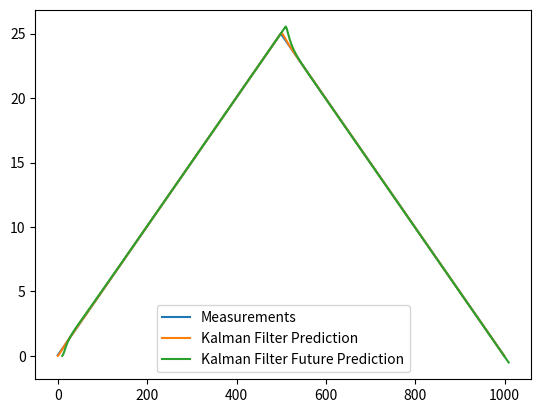

This chart was generated by the following Python code:
import numpy as np


# [redacted]

class KalmanFilter(object):
    def __init__(self, F=None, B=None, H=None, Q=None, R=None, P=None, x0=None):

        if (F is None or H is None):
            raise ValueError("Set proper system dynamics.")

        self.n = F(0).shape[1]
        self.m = H.shape[1]

        self.F = F
        self.H = H
        self.B = 0 if B is None else B
        self.Q = np.eye(self.n) if Q is None else Q
        self.R = np.eye(self.n) if R is None else R
        self.P = np.eye(self.n) if P is None else P
        self.x = np.zeros((self.n, 1)) if x0 is None else x0

    def predict(self, dt, u=0, predict_only=False):
        x = np.dot(self.F(dt), self.x) + np.dot(self.B, u)
        P = np.dot(np.dot(self.F(dt), self.P), self.F(dt).T) + self.Q
        if not predict_only:
            self.x = x
            self.P = P
        return x

    def update(self, z):
        """
        :param z: (ndim, 1) np array
        """
        y = z - np.dot(self.H, self.x)
        S = self.R + np.dot(self.H, np.dot(self.P, self.H.T))
        K = np.dot(np.dot(self.P, self.H.T), np.linalg.inv(S))
        self.x = self.x + np.dot(K, y)
        I = np.eye(self.n)
        self.P = np.dot(np.dot(I - np.dot(K, self.H), self.P),
                        (I - np.dot(K, self.H)).T) + np.dot(np.dot(K, self.R), K.T)


class RealWorld:
    def __init__(self, ndim=3):
        self.position = np.array([0.0] * ndim)
        self.velocity = np.array([0.5] * ndim)
        self.time_step = 0.1
        self.time = 0.0
        self.measure = None

        # Noise on the measurements
        self.measurement_variance = 0.002

        # If we want to kink the profile.
        self.change_after = 50
        self.changed_velocity = -0.5

    def measurement(self):
        if self.measure == None:
            self.measure = (self.position
                            + np.random.normal(0, self.measurement_variance, size=len(self.position)))
        return self.measure

    def step(self):
        self.time += self.time_step
        self.position += self.velocity * self.time_step

        if self.time >= self.change_after:
            self.velocity = self.changed_velocity
        self.measure = None


def example_ND(ndim=3):
    world = RealWorld()
    dt = world.time_step

    # state transition model
    def F_func(dt):
        F = np.eye(3 * ndim)
        F[0:ndim, ndim:2 * ndim] = np.eye(ndim) * dt
        F[ndim:2 * ndim, 2 * ndim:3 * ndim] = np.eye(ndim) * dt
        F[0:ndim, 2 * ndim:3 * ndim] = np.eye(ndim) * dt * dt / 2
        return F

    # observation model
    H = np.zeros((ndim, 3 * ndim))
    H[:ndim, :ndim] = np.eye(ndim)

    # the covariance of the process noise
    Q = np.zeros_like(F_func(0))
    Q[:2 * ndim, :2 * ndim] = 0.05

    # the covariance of the observation noise
    R = np.eye(ndim) * 0.5

    kf = KalmanFilter(F=F_func, H=H, Q=Q, R=R)
    measurements = []
    predictions = []
    predictions_future = []
    future_horizon = 10

    for _ in range(1000):
        world.step()
        measurement = world.measurement()
        measurements.append(measurement)

        predictions.append(np.dot(H, kf.predict(dt=dt))[0])
        predictions_future.append(np.dot(H, kf.predict(dt=dt * future_horizon, predict_only=True))[0])
        kf.update(measurement[:, None])

    import matplotlib.pyplot as plt
    plt.plot(range(len(measurements)), np.array(measurements)[:, 0], label='Measurements')
    plt.plot(range(len(predictions)), np.array(predictions), label='Kalman Filter Prediction')
    plt.plot(range(future_horizon, future_horizon + len(predictions_future)), np.array(predictions_future),
             label='Kalman Filter Future Prediction')
    plt.legend()
    plt.show()


def create_kalman_filter(x0=None, ndim=3):

    # state transition model
    def F_func(dt):
        F = np.eye(3 * ndim)
        F[0:ndim, ndim:2 * ndim] = np.eye(ndim) * dt
        F[ndim:2 * ndim, 2 * ndim:3 * ndim] = np.eye(ndim) * dt
        F[0:ndim, 2 * ndim:3 * ndim] = np.eye(ndim) * dt * dt / 2
        return F

    # observation model
    H = np.zeros((ndim, 3 * ndim))
    H[:ndim, :ndim] = np.eye(ndim)

    # the covariance of the process noise
    Q = np.zeros_like(F_func(0))
    Q[:2 * ndim, :2 * ndim] = 0.05

    # the covariance of the observation noise
    R = np.eye(ndim) * 0.5

    kf = KalmanFilter(F=F_func, H=H, Q=Q, R=R, x0=x0)
    return kf


if __name__ == '__main__':
    example_ND()